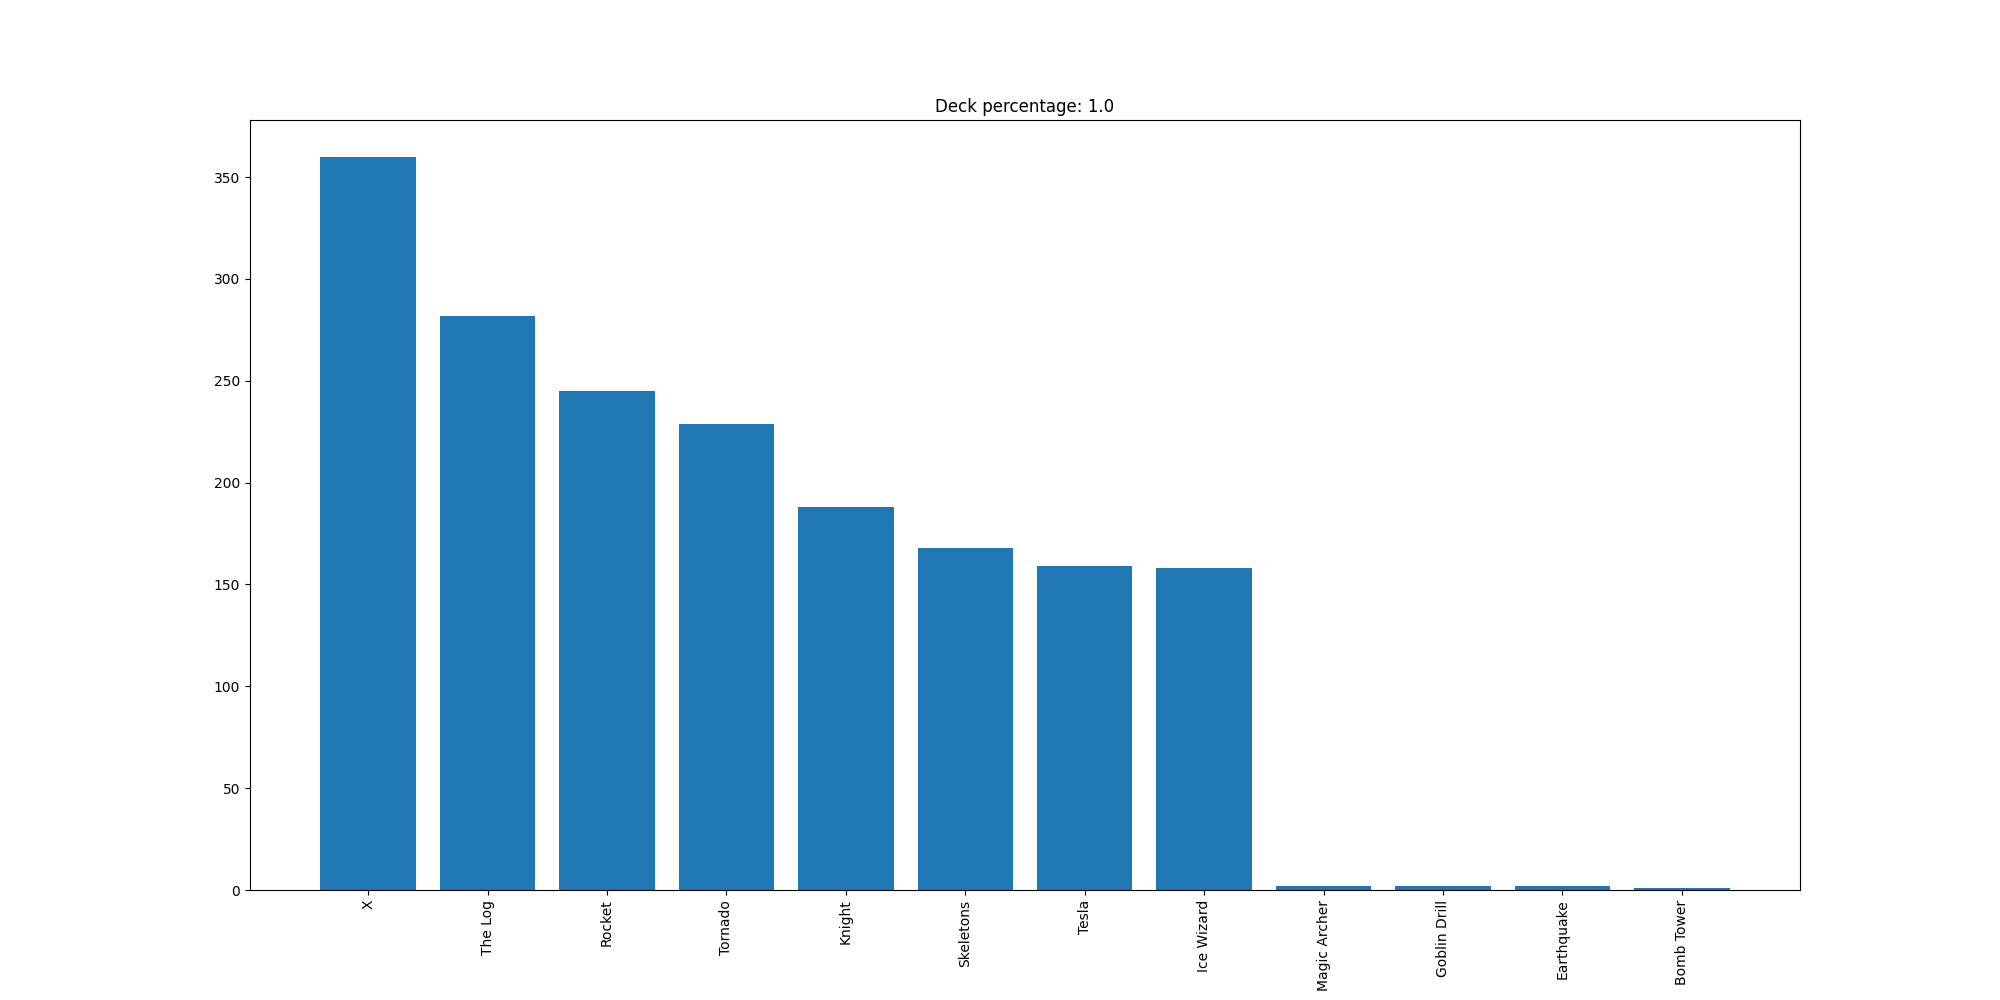

Values plotted in this chart, from the file beside it:
X, 360
The Log, 282
Rocket, 245
Tornado, 229
Knight, 188
Skeletons, 168
Tesla, 159
Ice Wizard, 158
Magic Archer, 2
Goblin Drill, 2
Earthquake, 2
Bomb Tower, 1
